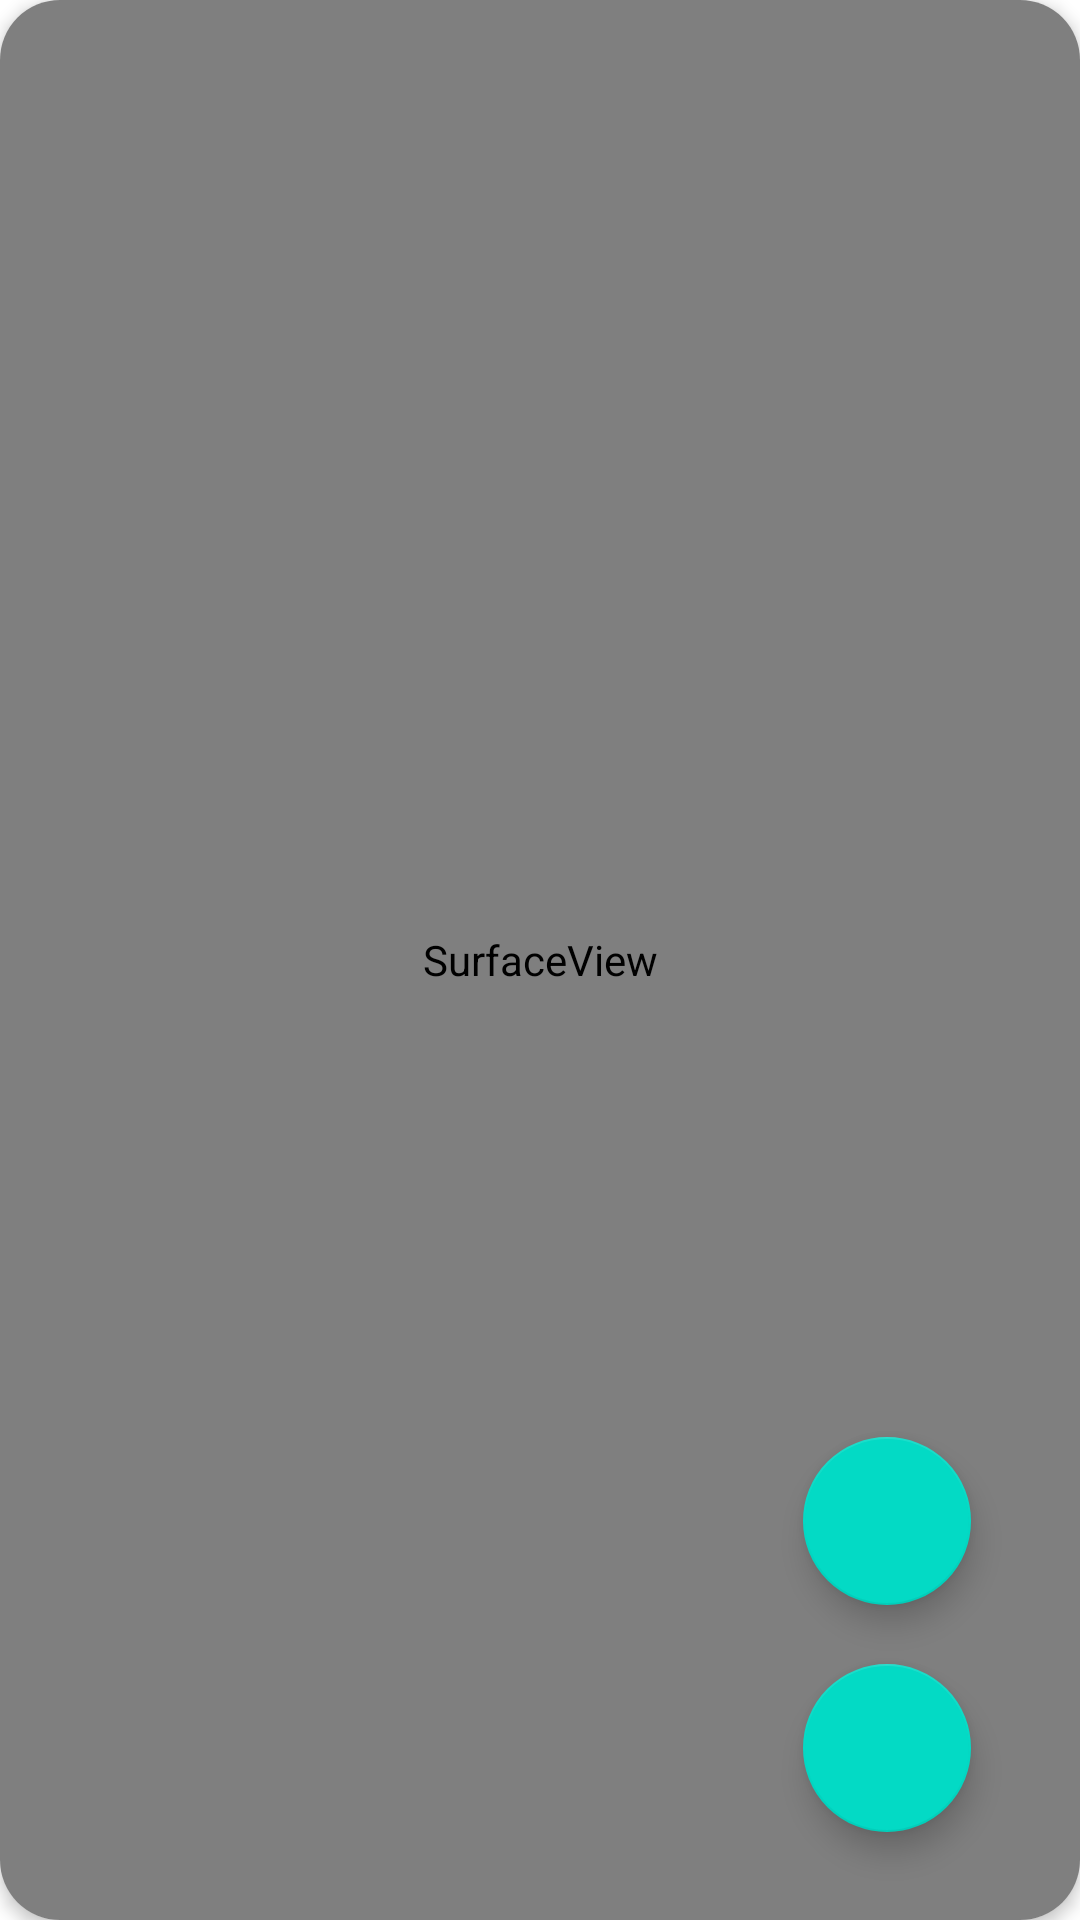

This screen was rendered from an Android layout file. Write that file and the resources it references.
<!-- AndroidManifest.xml: application theme Theme.FineWms -->
<!-- res/layout/activity_camera.xml -->
<?xml version="1.0" encoding="utf-8"?>
<androidx.constraintlayout.widget.ConstraintLayout xmlns:android="http://schemas.android.com/apk/res/android"
    xmlns:app="http://schemas.android.com/apk/res-auto"
    xmlns:tools="http://schemas.android.com/tools"
    android:layout_width="match_parent"
    android:layout_height="match_parent"
    tools:context=".CameraActivity">


    <androidx.cardview.widget.CardView
        android:id="@+id/cameraActivity_background"
        android:layout_width="0dp"
        android:layout_height="0dp"
        app:cardCornerRadius="20dp"
        app:cardElevation="3dp"
        app:cardUseCompatPadding="false"
        app:layout_constraintBottom_toBottomOf="parent"
        app:layout_constraintEnd_toEndOf="parent"
        app:layout_constraintHorizontal_bias="1.0"
        app:layout_constraintStart_toStartOf="parent"
        app:layout_constraintTop_toTopOf="parent"
        app:layout_constraintVertical_bias="1.0">

        <SurfaceView
            android:id="@+id/cameraActivity_surfaceView"
            android:layout_width="match_parent"
            android:layout_height="match_parent" />
    </androidx.cardview.widget.CardView>

    <com.google.android.material.floatingactionbutton.FloatingActionButton
        android:id="@+id/cameraActivity_fltCaputre"
        android:layout_width="wrap_content"
        android:layout_height="wrap_content"
        android:clickable="true"
        android:foregroundGravity="center"
        app:layout_constraintBottom_toBottomOf="@+id/cameraActivity_background"
        app:layout_constraintEnd_toEndOf="@+id/cameraActivity_background"
        app:layout_constraintHorizontal_bias="0.88"
        app:layout_constraintStart_toStartOf="@+id/cameraActivity_background"
        app:layout_constraintTop_toTopOf="@+id/cameraActivity_background"
        app:layout_constraintVertical_bias="0.82"
        />

    <com.google.android.material.floatingactionbutton.FloatingActionButton
        android:id="@+id/cameraActivity_share"
        android:layout_width="wrap_content"
        android:layout_height="wrap_content"
        android:clickable="true"
        android:foregroundGravity="center"
        app:layout_constraintBottom_toBottomOf="@+id/cameraActivity_background"
        app:layout_constraintEnd_toEndOf="@+id/cameraActivity_background"
        app:layout_constraintHorizontal_bias="0.88"
        app:layout_constraintStart_toStartOf="@+id/cameraActivity_background"
        app:layout_constraintTop_toTopOf="@+id/cameraActivity_background"
        app:layout_constraintVertical_bias="0.95"
         />

    <androidx.recyclerview.widget.RecyclerView
        android:id="@+id/cameraActivity_recyclerView"
        android:layout_width="match_parent"
        android:layout_height="100dp"
        android:clickable="true"
        app:layout_constraintBottom_toBottomOf="@+id/cameraActivity_background"
        app:layout_constraintStart_toStartOf="@+id/cameraActivity_background"/>







</androidx.constraintlayout.widget.ConstraintLayout>
<!-- resources referenced by this layout -->
<resources>
  <style name="Theme.FineWms" parent="Theme.MaterialComponents.DayNight.DarkActionBar">
          
          <item name="colorPrimary">@color/purple_500</item>
          <item name="colorPrimaryVariant">@color/purple_700</item>
          <item name="colorOnPrimary">@color/white</item>
          
          <item name="colorSecondary">@color/teal_200</item>
          <item name="colorSecondaryVariant">@color/teal_700</item>
          <item name="colorOnSecondary">@color/black</item>
          
          <item name="android:statusBarColor" tools:targetApi="l">?attr/colorPrimaryVariant</item>
          
      </style>
  <!-- not gathered from this repository: default colours our renderer supplied (Android Studio template values) -->
  <color name="purple_500">#FF6200EE</color>
  <color name="purple_700">#FF3700B3</color>
  <color name="teal_200">#FF03DAC5</color>
  <color name="teal_700">#FF018786</color>
  <color name="black">#FF000000</color>
  <color name="white">#FFFFFFFF</color>
</resources>
